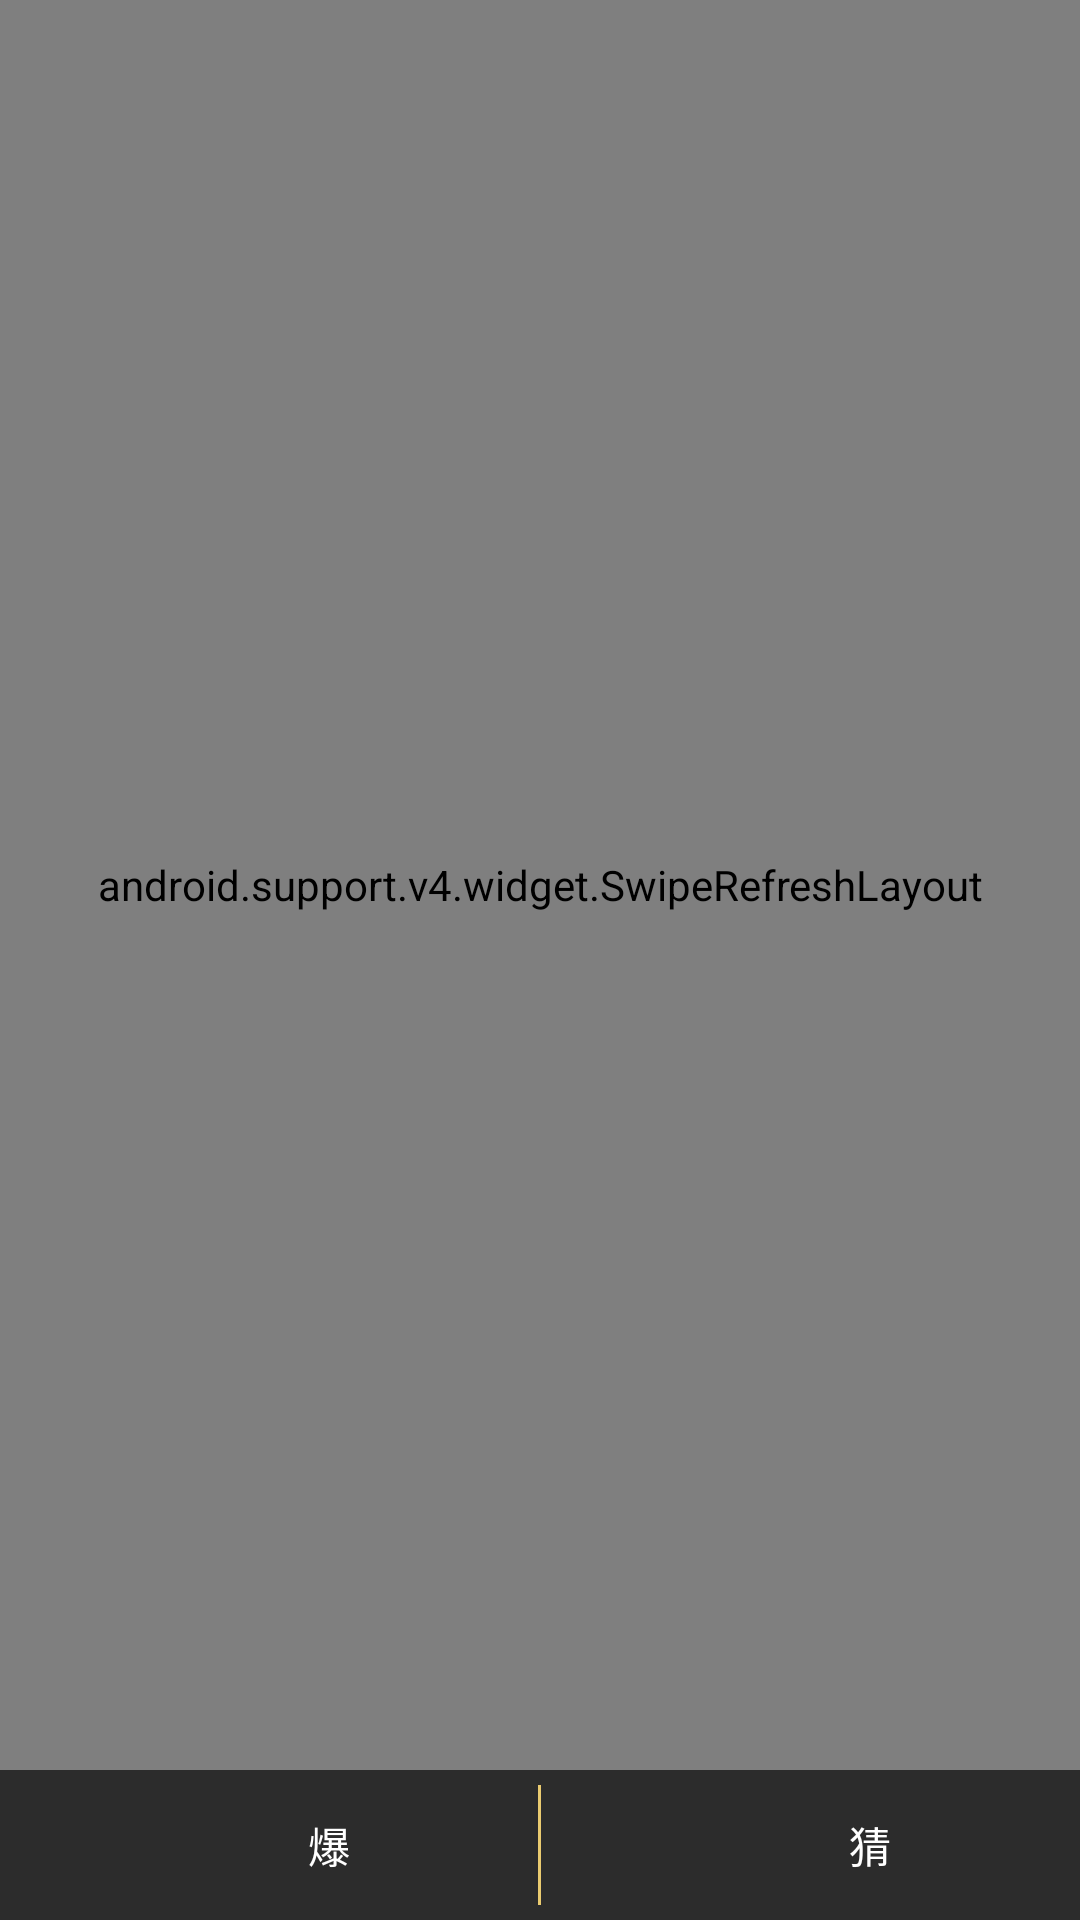

Produce the Android XML layout that renders to this screen, including the resource entries it uses.
<!-- AndroidManifest.xml: application theme AppTheme -->
<!-- res/layout/fragment_ballq_match_tip_off_list.xml -->
<?xml version="1.0" encoding="utf-8"?>
<LinearLayout xmlns:android="http://schemas.android.com/apk/res/android"
    android:orientation="vertical"
    android:layout_width="match_parent"
    android:layout_height="match_parent">
    <android.support.v4.widget.SwipeRefreshLayout xmlns:android="http://schemas.android.com/apk/res/android"
        android:id="@+id/swipe_refresh"
        android:layout_width="match_parent"
        android:layout_height="0dp"
        android:layout_weight="1">
        <com.tysci.ballq.views.widgets.loadmorerecyclerview.AutoLoadMoreRecyclerView
            android:id="@+id/recycler_view"
            android:layout_width="match_parent"
            android:layout_height="match_parent"/>
    </android.support.v4.widget.SwipeRefreshLayout>
    <LinearLayout
        android:layout_width="match_parent"
        android:layout_height="50dp"
        android:background="#2c2c2c"
        android:orientation="horizontal">
        <LinearLayout
            android:id="@+id/vgToTip"
            android:layout_width="0dp"
            android:layout_height="match_parent"
            android:layout_weight="1"
            android:gravity="center">
            <ImageView
                android:layout_width="20dp"
                android:layout_height="20dp"
                android:contentDescription="@string/app_name"
                android:src="@mipmap/icon_create_tip_off" />
            <TextView
                android:layout_width="wrap_content"
                android:layout_height="wrap_content"
                android:layout_marginLeft="20dp"
                android:layout_marginStart="20dp"
                android:typeface="monospace"
                android:text="爆"
                android:textColor="#ffffff" />
        </LinearLayout>
        <ImageView
            android:layout_width="1dp"
            android:layout_height="match_parent"
            android:layout_marginBottom="5dp"
            android:layout_marginTop="5dp"
            android:background="@color/gold"
            android:contentDescription="@string/app_name" />
        <LinearLayout
            android:id="@+id/vgToGuess"
            android:layout_width="0dp"
            android:layout_height="match_parent"
            android:layout_weight="1"
            android:gravity="center">
            <ImageView
                android:layout_width="20dp"
                android:layout_height="20dp"
                android:contentDescription="@string/app_name"
                android:src="@mipmap/icon_user_guess" />

            <TextView
                android:layout_width="wrap_content"
                android:layout_height="wrap_content"
                android:layout_marginLeft="20dp"
                android:layout_marginStart="20dp"
                android:text="猜"
                android:textColor="#ffffff"
                android:typeface="monospace" />
        </LinearLayout>
    </LinearLayout>
</LinearLayout>
<!-- resources referenced by this layout -->
<resources>
  <color name="gold">#eacb70</color>
  <string name="app_name">球商</string>
  <style name="AppTheme" parent="Theme.AppCompat.Light.NoActionBar">
          
          <item name="colorPrimary">@color/colorPrimary</item>
          <item name="colorPrimaryDark">@color/colorPrimaryDark</item>
          <item name="colorAccent">@color/colorAccent</item>
      </style>
  <color name="colorPrimary">#ff2B2B2B</color>
  <color name="colorPrimaryDark">#ee2B2B2B</color>
  <color name="colorAccent">#FF4081</color>
</resources>
